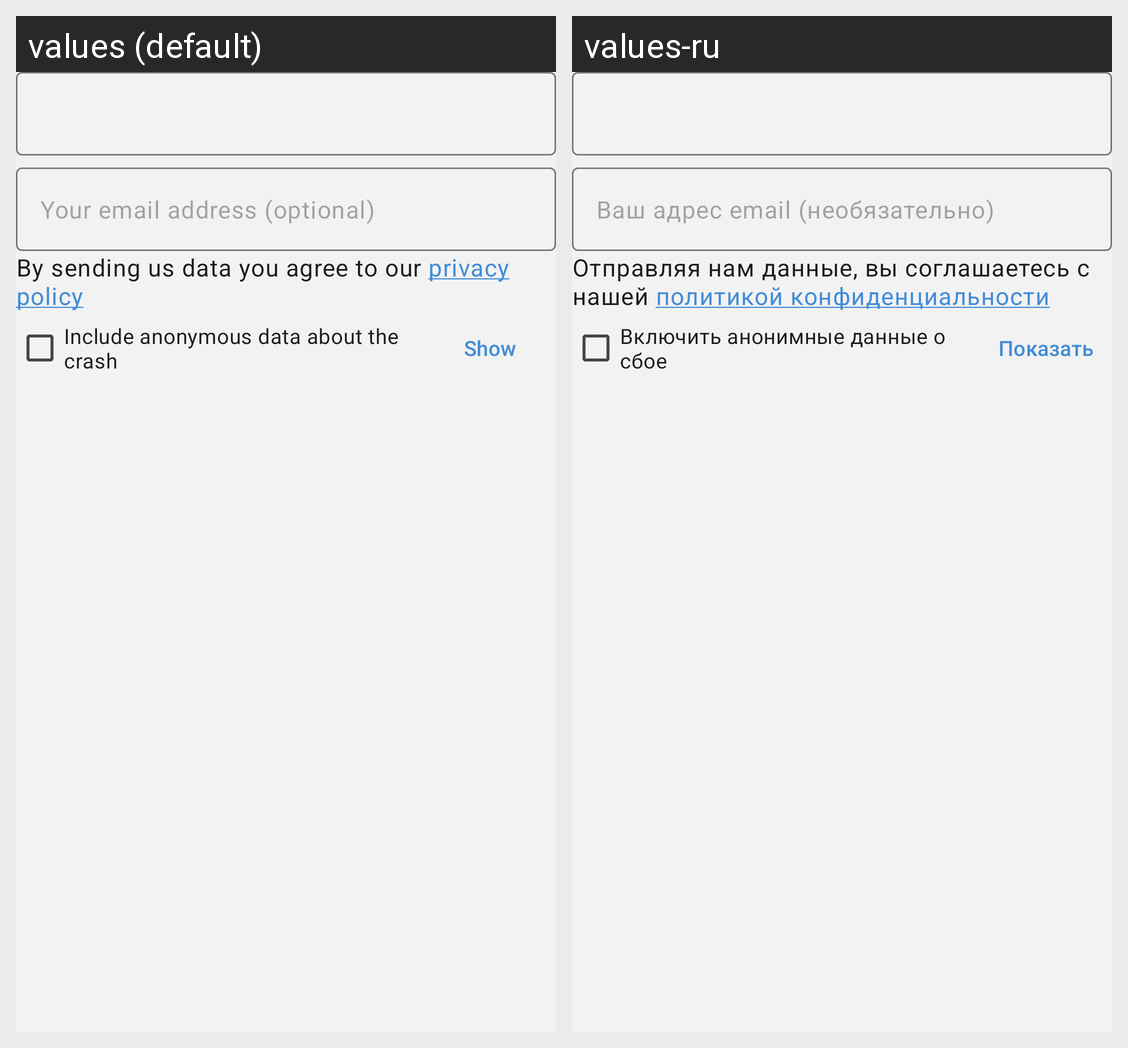

This grid shows one Android layout under two languages. Give, for every string resource on the screen, its name, the default text and each shown locale's text.
Android screen res/layout/fragment_report_form.xml rendered under 2 locales, left to right: values (default), values-ru. Device: Nexus 5 (rendered at 1080×1920; each locale shown at half size, 540×960, under a caption strip naming it); theme MeshyTheme.
Strings drawn on this screen, with the default value and each locale's value (text and hints the layout hard-codes, and strings that could not be matched under every locale, appear in the picture but are not listed):

optional_contact_email
  values: Your email address (optional)
  values-ru: Ваш адрес email (необязательно)

privacy_policy
  values: By sending us data you agree to our privacy policy
  values-ru: Отправляя нам данные, вы соглашаетесь с нашей политикой конфиденциальности

include_debug_report_crash
  values: Include anonymous data about the crash
  values-ru: Включить анонимные данные о сбое

show
  values: Show
  values-ru: Показать
